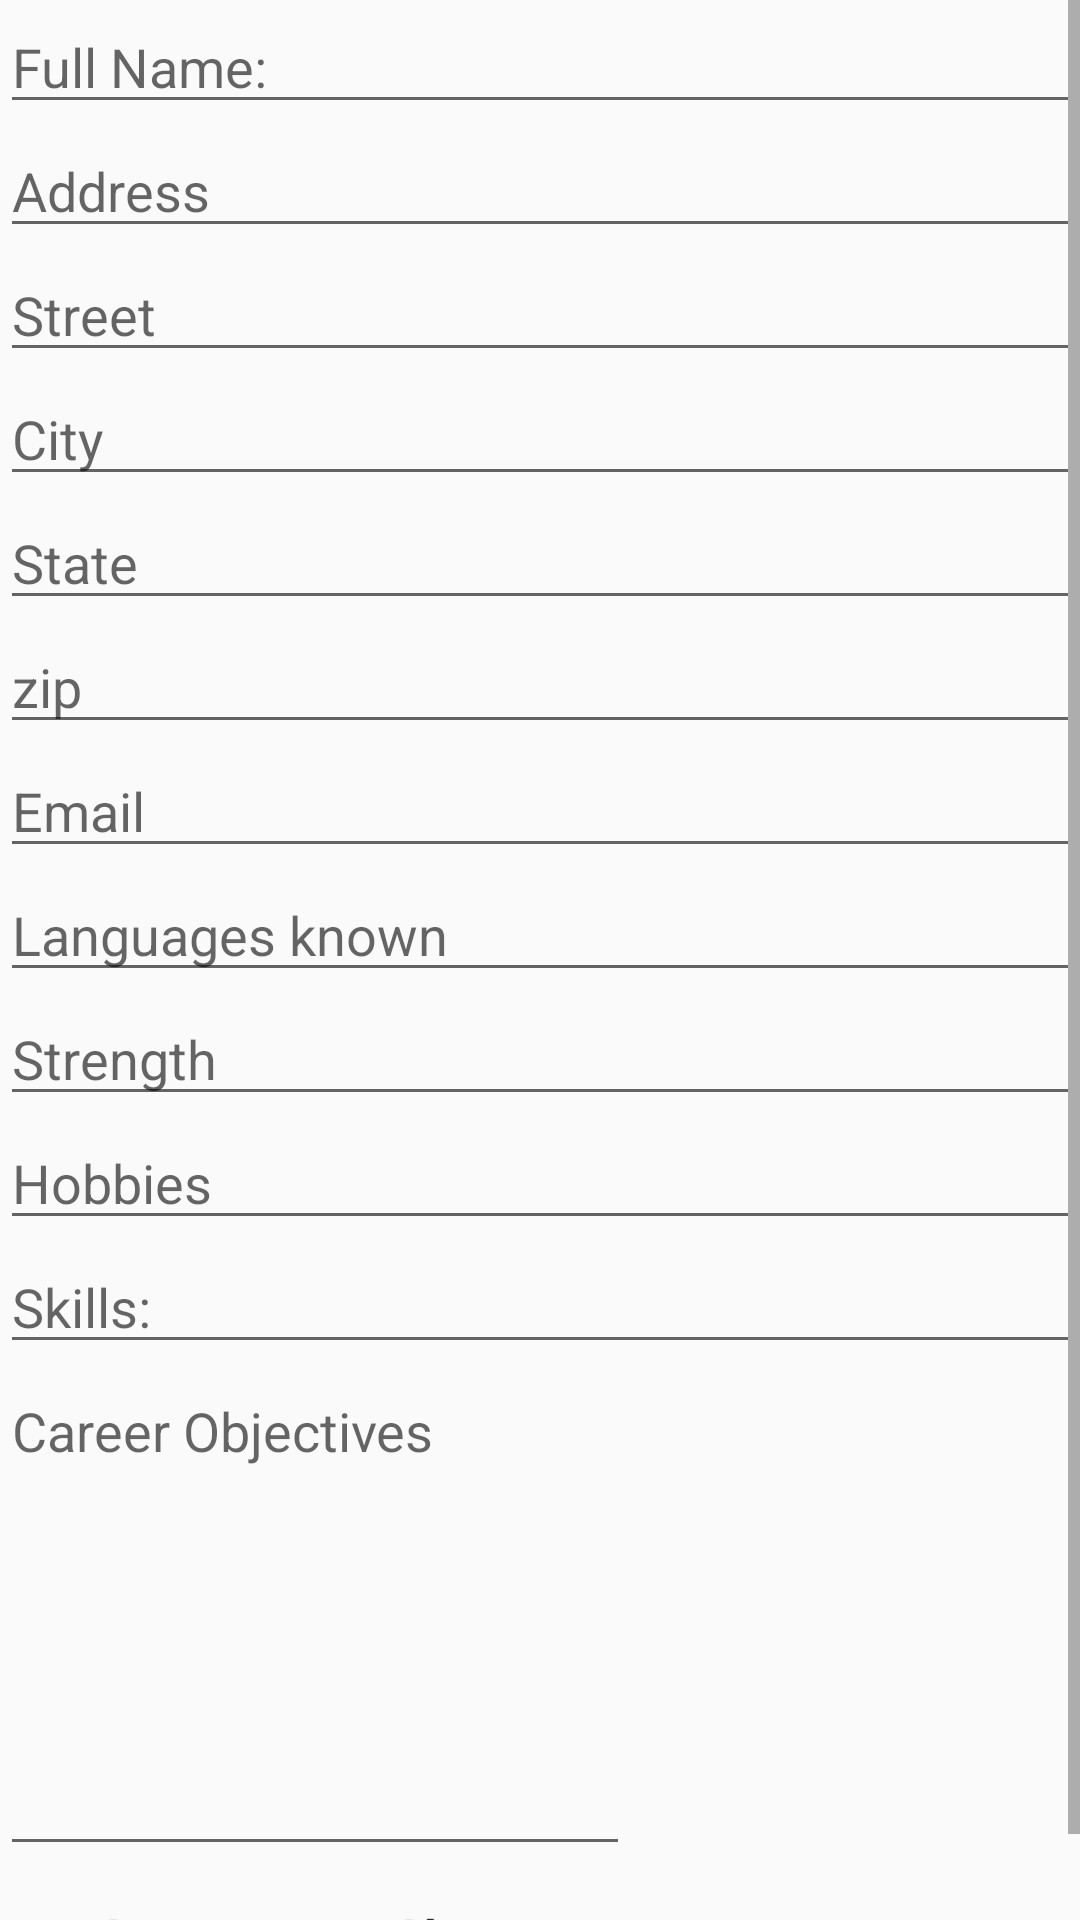

The Android layout XML behind this screen, and the referenced resources:
<!-- AndroidManifest.xml: application theme AppTheme -->
<!-- res/layout/tab_fragment_1.xml -->
<?xml version="1.0" encoding="utf-8"?>

<ScrollView
    xmlns:android="http://schemas.android.com/apk/res/android"
    android:id="@+id/ScrollView01"
    android:layout_width="wrap_content"
    android:layout_height="wrap_content"
    android:fillViewport="true"
    android:scrollbars="vertical">

    <LinearLayout
        android:id="@+id/linearLayout1"
        android:layout_width="fill_parent"
        android:orientation="vertical"
        android:layout_height="wrap_content">

        <EditText
            android:id="@+id/EditTextName"
            android:layout_height="wrap_content"
            android:hint="@string/feedbackname"
            android:inputType="textPersonName"
            android:nextFocusDown="@+id/EditTextAddress"
            android:layout_width="fill_parent"></EditText>

        <EditText
            android:id="@+id/EditTextAddress"
            android:layout_height="wrap_content"
            android:hint="@string/feedbackaddress"
            android:inputType="textPostalAddress"
            android:nextFocusDown="@+id/EditTextStreet"
            android:layout_width="fill_parent"></EditText>

        <EditText
            android:id="@+id/EditTextStreet"
            android:layout_height="wrap_content"
            android:hint="@string/street"
            android:inputType="textPostalAddress"
            android:nextFocusDown="@+id/EditTextCity"
            android:layout_width="fill_parent"></EditText>

        <EditText
            android:id="@+id/EditTextCity"
            android:layout_height="wrap_content"
            android:hint="@string/city"
            android:inputType="textPostalAddress"
            android:nextFocusDown="@+id/EditTextState"
            android:layout_width="fill_parent"></EditText>

        <EditText
            android:id="@+id/EditTextState"
            android:layout_height="wrap_content"
            android:hint="@string/state"
            android:inputType="textPostalAddress"
            android:nextFocusDown="@+id/EditTextZip"
            android:layout_width="fill_parent"></EditText>
        <EditText
            android:id="@+id/EditTextZip"
            android:layout_height="wrap_content"
            android:hint="@string/zipcode"
            android:inputType="textPostalAddress"
            android:layout_width="fill_parent"></EditText>


        <EditText
            android:id="@+id/EditTextEmail"
            android:layout_height="wrap_content"
            android:hint="@string/feedbackemail"
            android:inputType="textPostalAddress"
            android:nextFocusDown="@+id/EditTextLanguage"
            android:layout_width="fill_parent"></EditText>

        <EditText
            android:id="@+id/EditTextLanguage"
            android:layout_height="wrap_content"
            android:hint="@string/languageknown"
            android:inputType="textPersonName"
            android:nextFocusDown="@+id/EditTextStrength"
            android:layout_width="fill_parent"></EditText>

        <EditText
            android:id="@+id/EditTextStrength"
            android:layout_height="wrap_content"
            android:hint="@string/strength"
            android:nextFocusDown="@+id/EditTextHobbies"
            android:inputType="text"
            android:layout_width="fill_parent"></EditText>

        <EditText
            android:id="@+id/EditTextHobbies"
            android:layout_height="wrap_content"
            android:hint="@string/hobbies"
            android:nextFocusDown="@+id/EditTextCareerObjectives"
            android:inputType="text"
            android:layout_width="fill_parent"></EditText>

        <EditText
            android:id="@+id/EditTextSkills"
            android:layout_height="wrap_content"
            android:hint="@string/skills"
            android:inputType="textMultiLine"
            android:layout_width="fill_parent"></EditText>

        <EditText
            android:id="@+id/EditTextCareerObjectives"
            android:layout_height="wrap_content"
            android:hint="@string/careerobjectives"
            android:gravity="left|top"
            android:inputType="textMultiLine"
            android:layout_width="wrap_content"
            android:layout_centerHorizontal="true"
            android:layout_centerVertical="true"
            android:ems="10"
            android:lines="7"></EditText>

        <LinearLayout
            android:id="@+id/buttonEditPersonalView"
            android:layout_width="fill_parent"
            android:layout_height="wrap_content"
            android:layout_gravity="center"
            android:weightSum="1">

            <Button
                android:id="@+id/buttonSendFeedback"
                android:layout_height="wrap_content"
                android:text="@string/save"
                style="@style/button"
                android:layout_gravity="center_horizontal"
                android:onClick="sendFeedback"
                android:layout_width="100dp"></Button>

            <Button
                android:id="@+id/buttonClear"
                android:layout_height="wrap_content"
                android:text="@string/clearbutton"
                style="@style/button"
                android:layout_gravity="center_horizontal"
                android:onClick="sendFeedback"
                android:layout_width="100dp"></Button>

            </LinearLayout>
    </LinearLayout>

</ScrollView>
<!-- resources referenced by this layout -->
<resources>
  <string name="careerobjectives">Career Objectives</string>
  <string name="city">City </string>
  <string name="clearbutton">Clear</string>
  <string name="feedbackaddress">Address </string>
  <string name="feedbackemail">Email </string>
  <string name="feedbackname">Full Name:</string>
  <string name="hobbies">Hobbies</string>
  <string name="languageknown">Languages known</string>
  <string name="save">Save</string>
  <string name="skills">Skills:</string>
  <string name="state">State </string>
  <string name="street">Street </string>
  <string name="strength">Strength</string>
  <string name="zipcode">zip </string>
  <style name="button" parent="@android:style/Widget.Button">
          <item name="android:gravity">center_vertical|center_horizontal</item>
          <item name="android:textColor">#FFFFFFFF</item>
          <item name="android:shadowColor">#FF000000</item>
          <item name="android:shadowDx">0</item>
          <item name="android:shadowDy">-1</item>
          <item name="android:shadowRadius">0.2</item>
          <item name="android:textSize">16dip</item>
          <item name="android:textStyle">bold</item>
          <item name="android:background">@drawable/button</item>
          <item name="android:focusable">true</item>
          <item name="android:clickable">true</item>
      </style>
  <style name="AppTheme" parent="Theme.AppCompat.Light.NoActionBar">
          <item name="colorPrimary">#3F51B5</item>
          <item name="colorPrimaryDark">#303F9F</item>
          <item name="colorAccent">#FF4081</item>
  
  
      </style>
</resources>
